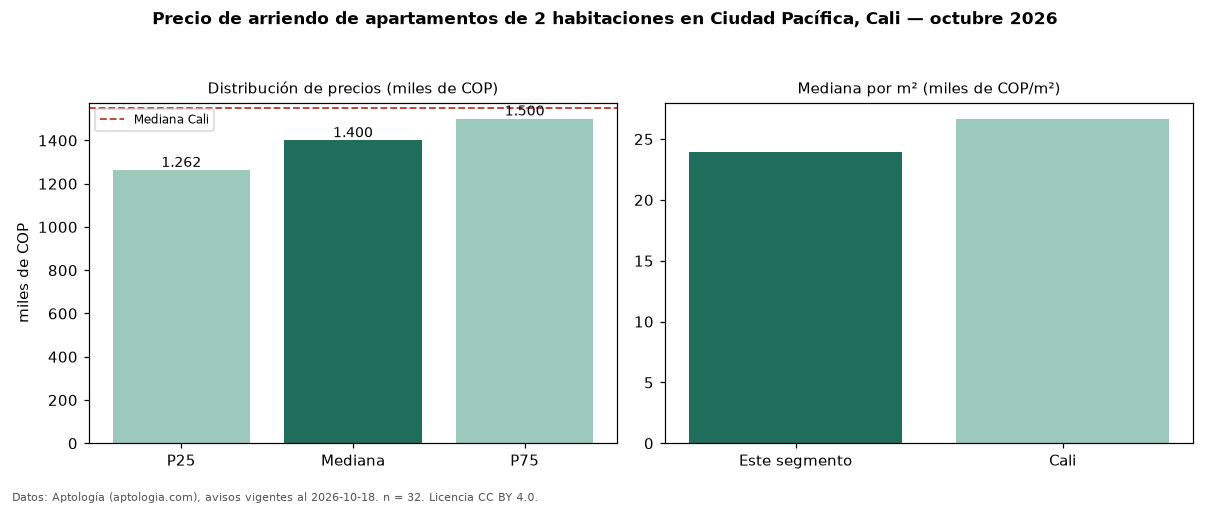

Data behind this chart, as committed beside it:
seccion, metrica, valor, moneda, n
precio, p25, 1262500, COP, 32
precio, mediana, 1400000, COP, 32
precio, p75, 1500000, COP, 32
precio, minimo, 1100000, COP, 32
precio, maximo, 3500000, COP, 32
m2, mediana_precio_m2, 23905, COP, 32
m2, area_mediana_m2, 60.0, m2, 32
banos, mediana_banos, 2.0, , 
estrato, estrato_mas_frecuente, 4, , 32
habitaciones, 2, 1400000, COP, 32
ciudad, mediana_ciudad_referencia, 1550000, COP, 
ciudad, mediana_m2_ciudad, 26667, COP, 
fuente, fecha_datos, 2026-10-18, , 
fuente, atribucion, https://www.aptologia.com/arriendo/cali/…, , 
fuente, licencia, CC BY 4.0, , 
